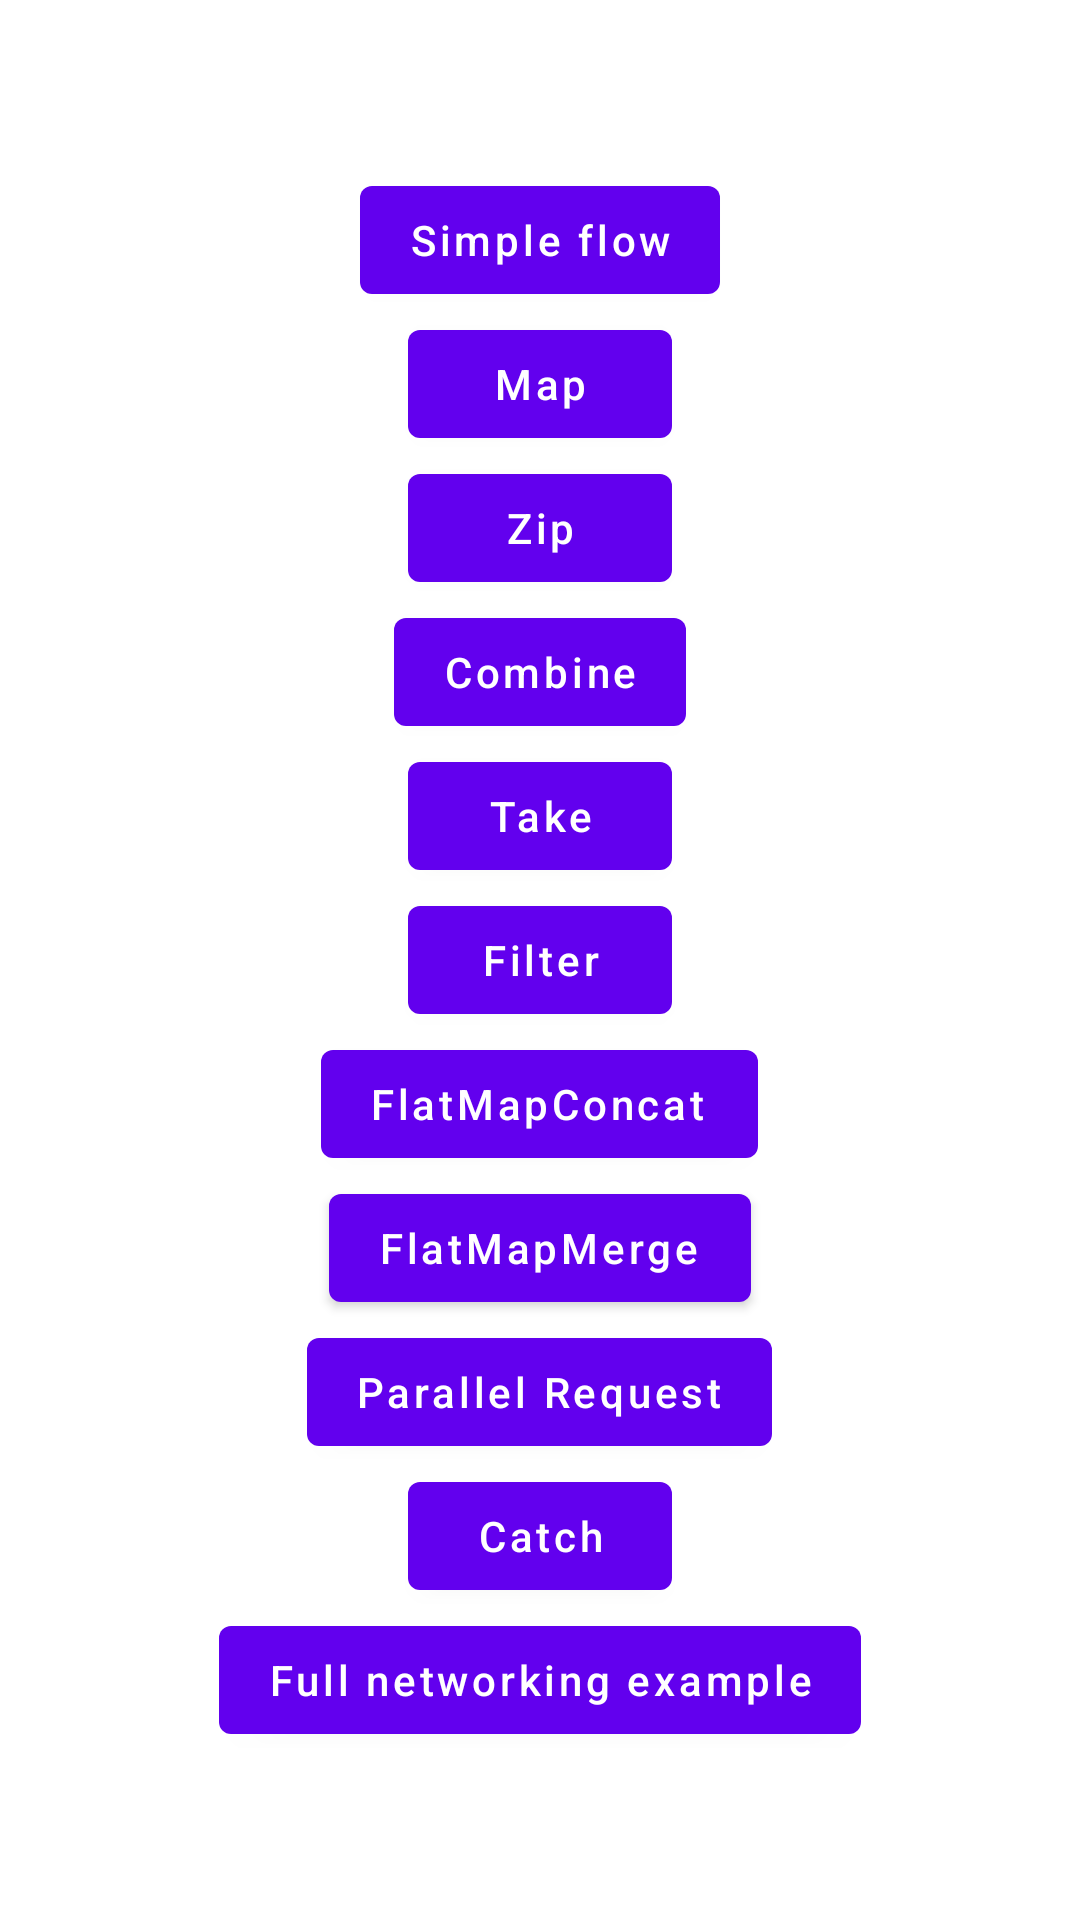

Android layout source for this screen:
<!-- AndroidManifest.xml: application theme Theme.CoroutinesFlowsExamples -->
<!-- res/layout/activity_main.xml -->
<?xml version="1.0" encoding="utf-8"?>
<layout>
<LinearLayout xmlns:android="http://schemas.android.com/apk/res/android"
    xmlns:app="http://schemas.android.com/apk/res-auto"
    xmlns:tools="http://schemas.android.com/tools"
    android:layout_width="match_parent"
    android:layout_height="match_parent"
    tools:context=".MainActivity"
    android:orientation="vertical">
    <androidx.core.widget.NestedScrollView
        android:layout_width="match_parent"
        android:layout_height="match_parent">
        <LinearLayout
            android:layout_width="match_parent"
            android:layout_height="wrap_content"
            android:gravity="center"
            android:orientation="vertical"
            android:layout_gravity="center">
            <com.google.android.material.button.MaterialButton
                android:layout_width="wrap_content"
                android:layout_height="wrap_content"
                android:text="@string/simple_flow"
                android:textAllCaps="false"
                android:id="@+id/simpleFlowBtn"
                app:layout_constraintBottom_toBottomOf="parent"
                app:layout_constraintLeft_toLeftOf="parent"
                app:layout_constraintRight_toRightOf="parent"
                app:layout_constraintTop_toTopOf="parent" />

            <com.google.android.material.button.MaterialButton
                android:layout_width="wrap_content"
                android:layout_height="wrap_content"
                android:text="@string/map"
                android:textAllCaps="false"
                android:id="@+id/mapFlowBtn"
                app:layout_constraintBottom_toBottomOf="parent"
                app:layout_constraintLeft_toLeftOf="parent"
                app:layout_constraintRight_toRightOf="parent"
                app:layout_constraintTop_toTopOf="parent" />
            <com.google.android.material.button.MaterialButton
                android:layout_width="wrap_content"
                android:layout_height="wrap_content"
                android:text="@string/zip"
                android:textAllCaps="false"
                android:id="@+id/zipFlowBtn"
                app:layout_constraintBottom_toBottomOf="parent"
                app:layout_constraintLeft_toLeftOf="parent"
                app:layout_constraintRight_toRightOf="parent"
                app:layout_constraintTop_toTopOf="parent" />

            <com.google.android.material.button.MaterialButton
                android:layout_width="wrap_content"
                android:layout_height="wrap_content"
                android:text="@string/combine"
                android:textAllCaps="false"
                android:id="@+id/combineFlowBtn"
                app:layout_constraintBottom_toBottomOf="parent"
                app:layout_constraintLeft_toLeftOf="parent"
                app:layout_constraintRight_toRightOf="parent"
                app:layout_constraintTop_toTopOf="parent" />




            <com.google.android.material.button.MaterialButton
                android:layout_width="wrap_content"
                android:layout_height="wrap_content"
                android:text="@string/take"
                android:textAllCaps="false"
                android:id="@+id/takeFlowBtn"
                app:layout_constraintBottom_toBottomOf="parent"
                app:layout_constraintLeft_toLeftOf="parent"
                app:layout_constraintRight_toRightOf="parent"
                app:layout_constraintTop_toTopOf="parent" />

            <com.google.android.material.button.MaterialButton
                android:layout_width="wrap_content"
                android:layout_height="wrap_content"
                android:text="@string/filter"
                android:textAllCaps="false"
                android:id="@+id/filterFlowBtn"
                app:layout_constraintBottom_toBottomOf="parent"
                app:layout_constraintLeft_toLeftOf="parent"
                app:layout_constraintRight_toRightOf="parent"
                app:layout_constraintTop_toTopOf="parent" />


            <com.google.android.material.button.MaterialButton
                android:layout_width="wrap_content"
                android:layout_height="wrap_content"
                android:text="@string/flatmapconcat"
                android:textAllCaps="false"
                android:id="@+id/flatmapconactbtn"
                app:layout_constraintBottom_toBottomOf="parent"
                app:layout_constraintLeft_toLeftOf="parent"
                app:layout_constraintRight_toRightOf="parent"
                app:layout_constraintTop_toTopOf="parent" />



            <com.google.android.material.button.MaterialButton
                android:layout_width="wrap_content"
                android:layout_height="wrap_content"
                android:text="@string/flatmapmerge"
                android:textAllCaps="false"
                android:id="@+id/merge"
                app:layout_constraintBottom_toBottomOf="parent"
                app:layout_constraintLeft_toLeftOf="parent"
                app:layout_constraintRight_toRightOf="parent"
                app:layout_constraintTop_toTopOf="parent" />

            <com.google.android.material.button.MaterialButton
                android:layout_width="wrap_content"
                android:layout_height="wrap_content"
                android:text="@string/parallel_request"
                android:textAllCaps="false"
                android:id="@+id/parallelRequestsBtn"
                app:layout_constraintBottom_toBottomOf="parent"
                app:layout_constraintLeft_toLeftOf="parent"
                app:layout_constraintRight_toRightOf="parent"
                app:layout_constraintTop_toTopOf="parent" />

            <com.google.android.material.button.MaterialButton
                android:layout_width="wrap_content"
                android:layout_height="wrap_content"
                android:text="@string/catch_error"
                android:textAllCaps="false"
                android:id="@+id/catchFlowBtn"
                app:layout_constraintBottom_toBottomOf="parent"
                app:layout_constraintLeft_toLeftOf="parent"
                app:layout_constraintRight_toRightOf="parent"
                app:layout_constraintTop_toTopOf="parent" />

            <com.google.android.material.button.MaterialButton
                android:layout_width="wrap_content"
                android:layout_height="wrap_content"
                android:text="@string/full_networking_example"
                android:textAllCaps="false"
                android:id="@+id/networkingFlowBtn"
                app:layout_constraintBottom_toBottomOf="parent"
                app:layout_constraintLeft_toLeftOf="parent"
                app:layout_constraintRight_toRightOf="parent"
                app:layout_constraintTop_toTopOf="parent" />



        </LinearLayout>

    </androidx.core.widget.NestedScrollView>



</LinearLayout>
</layout>
<!-- resources referenced by this layout -->
<resources>
  <string name="catch_error">Catch</string>
  <string name="combine">Combine</string>
  <string name="filter">Filter</string>
  <string name="flatmapconcat">FlatMapConcat﻿</string>
  <string name="flatmapmerge">FlatMapMerge﻿</string>
  <string name="full_networking_example">Full networking example</string>
  <string name="map">Map</string>
  <string name="parallel_request">Parallel Request</string>
  <string name="simple_flow">Simple flow</string>
  <string name="take">Take</string>
  <string name="zip">Zip</string>
  <style name="Theme.CoroutinesFlowsExamples" parent="Theme.MaterialComponents.DayNight.DarkActionBar">
          
          <item name="colorPrimary">@color/purple_500</item>
          <item name="colorPrimaryVariant">@color/purple_700</item>
          <item name="colorOnPrimary">@color/white</item>
          
          <item name="colorSecondary">@color/teal_200</item>
          <item name="colorSecondaryVariant">@color/teal_700</item>
          <item name="colorOnSecondary">@color/black</item>
          
          <item name="android:statusBarColor" tools:targetApi="l">?attr/colorPrimaryVariant</item>
          
      </style>
  <!-- not gathered from this repository: default colours our renderer supplied (Android Studio template values) -->
  <color name="purple_500">#FF6200EE</color>
  <color name="purple_700">#FF3700B3</color>
  <color name="teal_200">#FF03DAC5</color>
  <color name="teal_700">#FF018786</color>
  <color name="black">#FF000000</color>
  <color name="white">#FFFFFFFF</color>
</resources>
